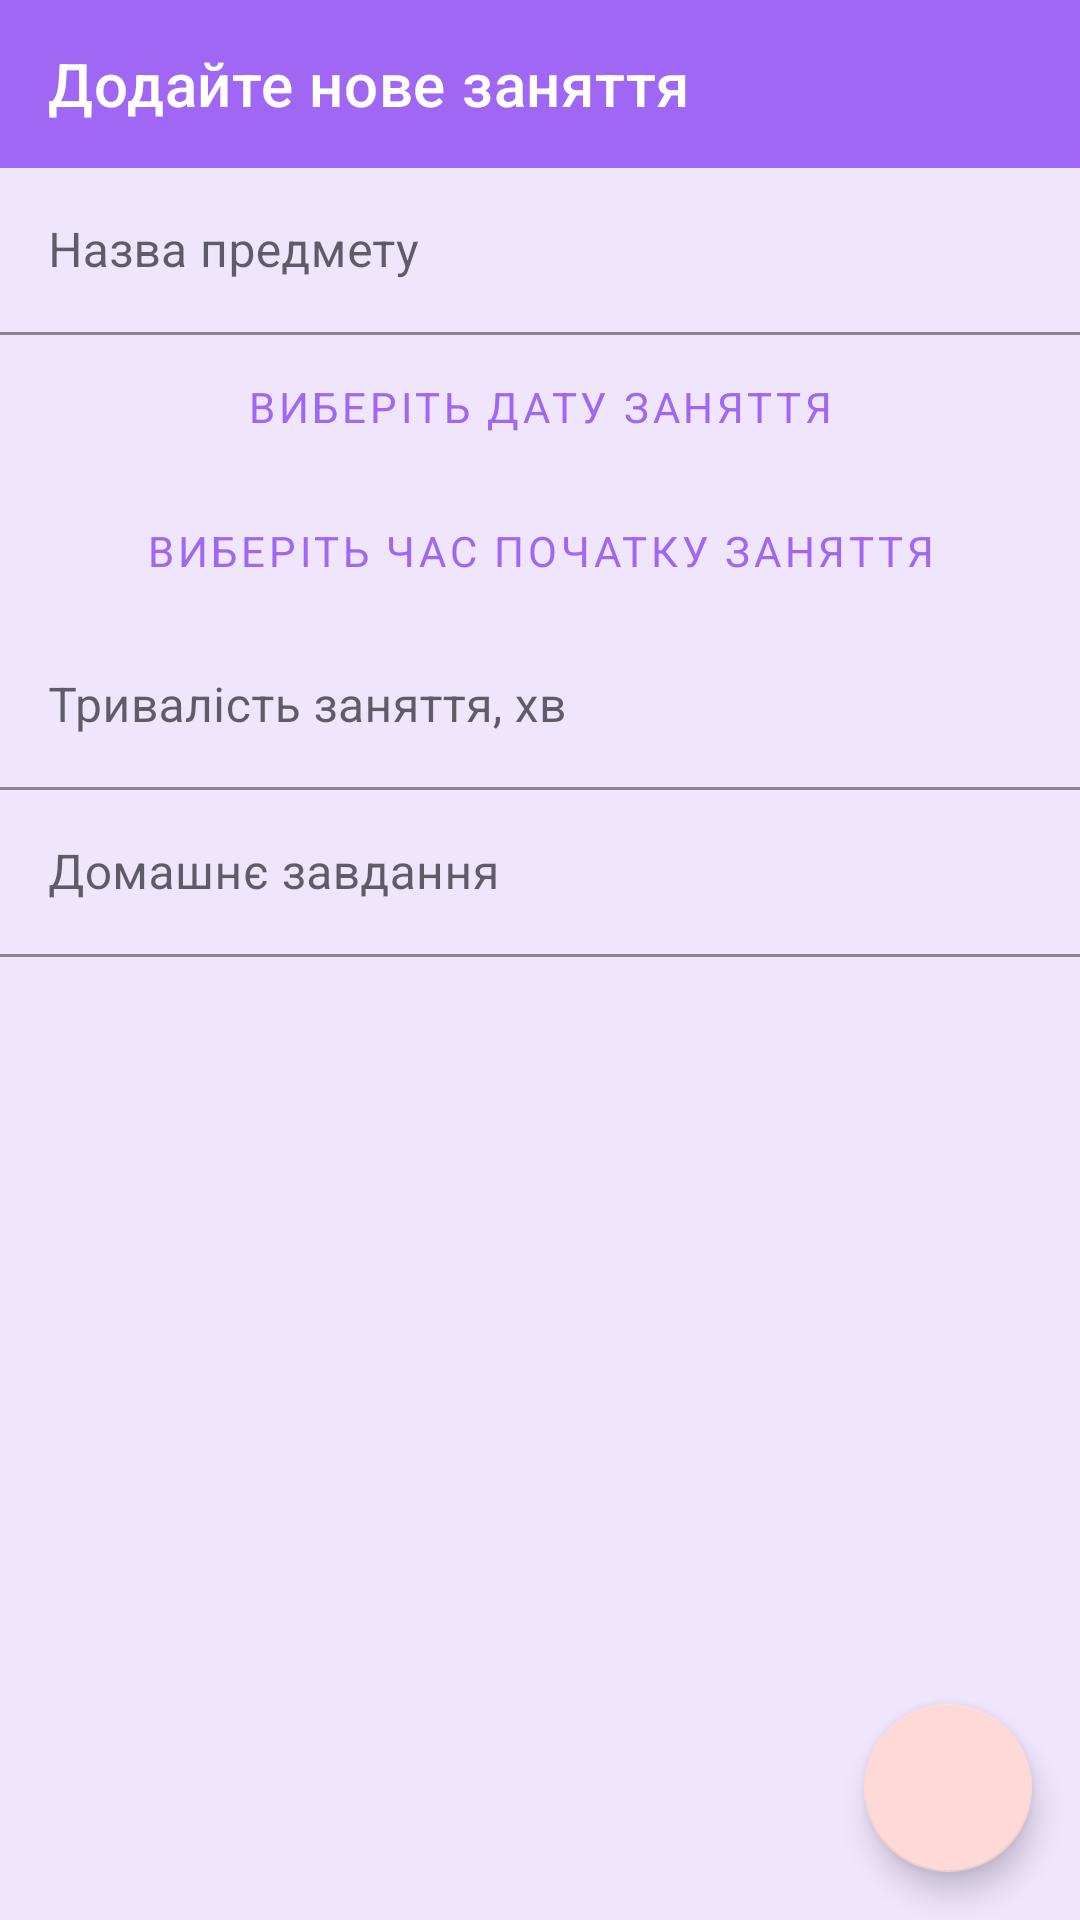

Write the Android layout XML for this screen, with the resource values it uses.
<!-- AndroidManifest.xml: application theme Theme.MarkInBook -->
<!-- res/layout/lesson_fragment.xml -->
<?xml version="1.0" encoding="utf-8"?>
<androidx.coordinatorlayout.widget.CoordinatorLayout xmlns:android="http://schemas.android.com/apk/res/android"
    xmlns:app="http://schemas.android.com/apk/res-auto"
    android:id="@+id/lessonCoordinatorLayout"
    android:layout_width="match_parent"
    android:layout_height="match_parent"
    android:background="@color/purple_0">


    <androidx.constraintlayout.widget.ConstraintLayout
        android:id="@+id/lessonConstraintLayout"
        android:layout_width="match_parent"
        android:layout_height="match_parent"
        android:orientation="vertical">

        <androidx.appcompat.widget.Toolbar
            android:id="@+id/lessonToolBar"
            android:layout_width="match_parent"
            android:layout_height="?attr/actionBarSize"
            android:background="@color/purple_2"
            app:layout_constraintTop_toTopOf="parent"
            app:title="@string/add_new_lesson" />

        <com.google.android.material.textfield.TextInputLayout
            android:id="@+id/lessonNameTextInputLayout"
            android:layout_width="match_parent"
            android:layout_height="wrap_content"
            android:hint="@string/lesson_name"
            app:boxBackgroundColor="@color/purple_0"
            app:layout_constraintStart_toStartOf="parent"
            app:layout_constraintTop_toBottomOf="@id/lessonToolBar">

            <com.google.android.material.textfield.TextInputEditText
                android:id="@+id/lessonNameTextInputEditText"
                android:layout_width="match_parent"
                android:layout_height="wrap_content" />
        </com.google.android.material.textfield.TextInputLayout>

        <Button
            android:id="@+id/datePickerButton"
            style="@style/Widget.MaterialComponents.Button.OutlinedButton.Icon"
            android:layout_width="match_parent"
            android:layout_height="wrap_content"
            android:backgroundTint="@color/purple_0"
            android:padding="4dp"
            android:text="@string/lesson_start_date"
            app:icon="@drawable/ic_add"
            app:iconGravity="end"
            app:layout_constraintTop_toBottomOf="@id/lessonNameTextInputLayout" />

        <Button
            android:id="@+id/timePickerButton"
            style="@style/Widget.MaterialComponents.Button.OutlinedButton.Icon"
            android:layout_width="match_parent"
            android:layout_height="wrap_content"
            android:backgroundTint="@color/purple_0"
            android:padding="4dp"
            android:text="@string/lesson_start_time"
            app:icon="@drawable/ic_add"
            app:iconGravity="end"
            app:layout_constraintTop_toBottomOf="@id/datePickerButton" />

        <com.google.android.material.textfield.TextInputLayout
            android:id="@+id/lessonDurationTextInputLayout"
            android:layout_width="match_parent"
            android:layout_height="wrap_content"
            android:hint="@string/lesson_duration"
            app:boxBackgroundColor="@color/purple_0"
            app:layout_constraintStart_toStartOf="parent"
            app:layout_constraintTop_toBottomOf="@id/timePickerButton">

            <com.google.android.material.textfield.TextInputEditText
                android:id="@+id/lessonDurationTextInputEditText"
                android:layout_width="match_parent"
                android:layout_height="wrap_content"
                android:inputType="number" />
        </com.google.android.material.textfield.TextInputLayout>

        <com.google.android.material.textfield.TextInputLayout

            android:layout_width="match_parent"
            android:layout_height="wrap_content"
            android:hint="@string/lesson_homework"
            app:boxBackgroundColor="@color/purple_0"
            app:layout_constraintStart_toStartOf="parent"
            app:layout_constraintTop_toBottomOf="@id/lessonDurationTextInputLayout">

            <com.google.android.material.textfield.TextInputEditText
                android:id="@+id/lessonHomeworkTextInputEditText"
                android:layout_width="match_parent"
                android:layout_height="wrap_content"
                android:inputType="text" />
        </com.google.android.material.textfield.TextInputLayout>

        <com.google.android.material.floatingactionbutton.FloatingActionButton
            android:id="@+id/createNewLessonFab"
            android:layout_width="wrap_content"
            android:layout_height="wrap_content"
            android:layout_margin="16dp"
            app:layout_constraintBottom_toBottomOf="parent"
            app:layout_constraintEnd_toEndOf="parent"
            app:srcCompat="@drawable/ic_check" />


    </androidx.constraintlayout.widget.ConstraintLayout>
</androidx.coordinatorlayout.widget.CoordinatorLayout>
<!-- resources referenced by this layout -->
<resources>
  <color name="purple_0">#efe5fd</color>
  <color name="purple_2">#a066f4</color>
  <!-- drawable ic_add (drawable) -->
  <vector android:height="24dp" android:tint="#4A3166"
      android:viewportHeight="24" android:viewportWidth="24"
      android:width="24dp" xmlns:android="http://schemas.android.com/apk/res/android">
      <path android:fillColor="@android:color/white" android:pathData="M19,13h-6v6h-2v-6H5v-2h6V5h2v6h6v2z"/>
  </vector>
  <string name="add_new_lesson">Додайте нове заняття</string>
  <string name="lesson_duration">Тривалість заняття, хв</string>
  <string name="lesson_homework">Домашнє завдання</string>
  <string name="lesson_name">Назва предмету</string>
  <string name="lesson_start_date">Виберіть дату заняття</string>
  <string name="lesson_start_time">Виберіть час початку заняття</string>
  <style name="Theme.MarkInBook" parent="Theme.MaterialComponents.DayNight.NoActionBar">
          
          <item name="colorPrimary">@color/purple_2</item>
          <item name="colorPrimaryVariant">@color/purple_3</item>
          <item name="colorOnPrimary">@color/white</item>
          
          <item name="colorSecondary">@color/red_200</item>
          <item name="colorSecondaryVariant">@color/red_500</item>
          <item name="colorOnSecondary">@color/black</item>
  
          <item name="android:buttonStyle">@style/MyButtonStyle</item>
          <item name="android:textViewStyle">@style/MyTextViewStyle</item>
          
          <item name="android:statusBarColor" tools:targetApi="l">?attr/colorPrimaryVariant</item>
          
  
          <item name="toolbarStyle">@style/MyToolBarStyle</item>
          <item name="actionOverflowButtonStyle">@style/MyOverflowTheme</item>
      </style>
  <color name="purple_3">#FF914cf3</color>
  <color name="white">#FFFFFFFF</color>
  <color name="red_200">#ffd8d8</color>
  <color name="red_500">#ff9d9d</color>
  <color name="black">#FF000000</color>
  <style name="MyButtonStyle" parent="Widget.MaterialComponents.Button">
          <item name="fontFamily">@font/anonymous_pro_regular</item>
      </style>
  <style name="MyTextViewStyle" parent="Widget.MaterialComponents.TextView">
          <item name="fontFamily">@font/anonymous_pro_regular</item>
      </style>
  <style name="MyToolBarStyle" parent="Widget.MaterialComponents.Toolbar">
          <item name="titleTextColor">@color/white</item>
          <item name="fontFamily">@font/anonymous_pro_regular</item>
          <item name="color">@color/purple_2</item>
      </style>
  <style name="MyOverflowTheme" parent="Widget.AppCompat.ActionButton.Overflow">
          <item name="tint">@color/white</item>
      </style>
</resources>
